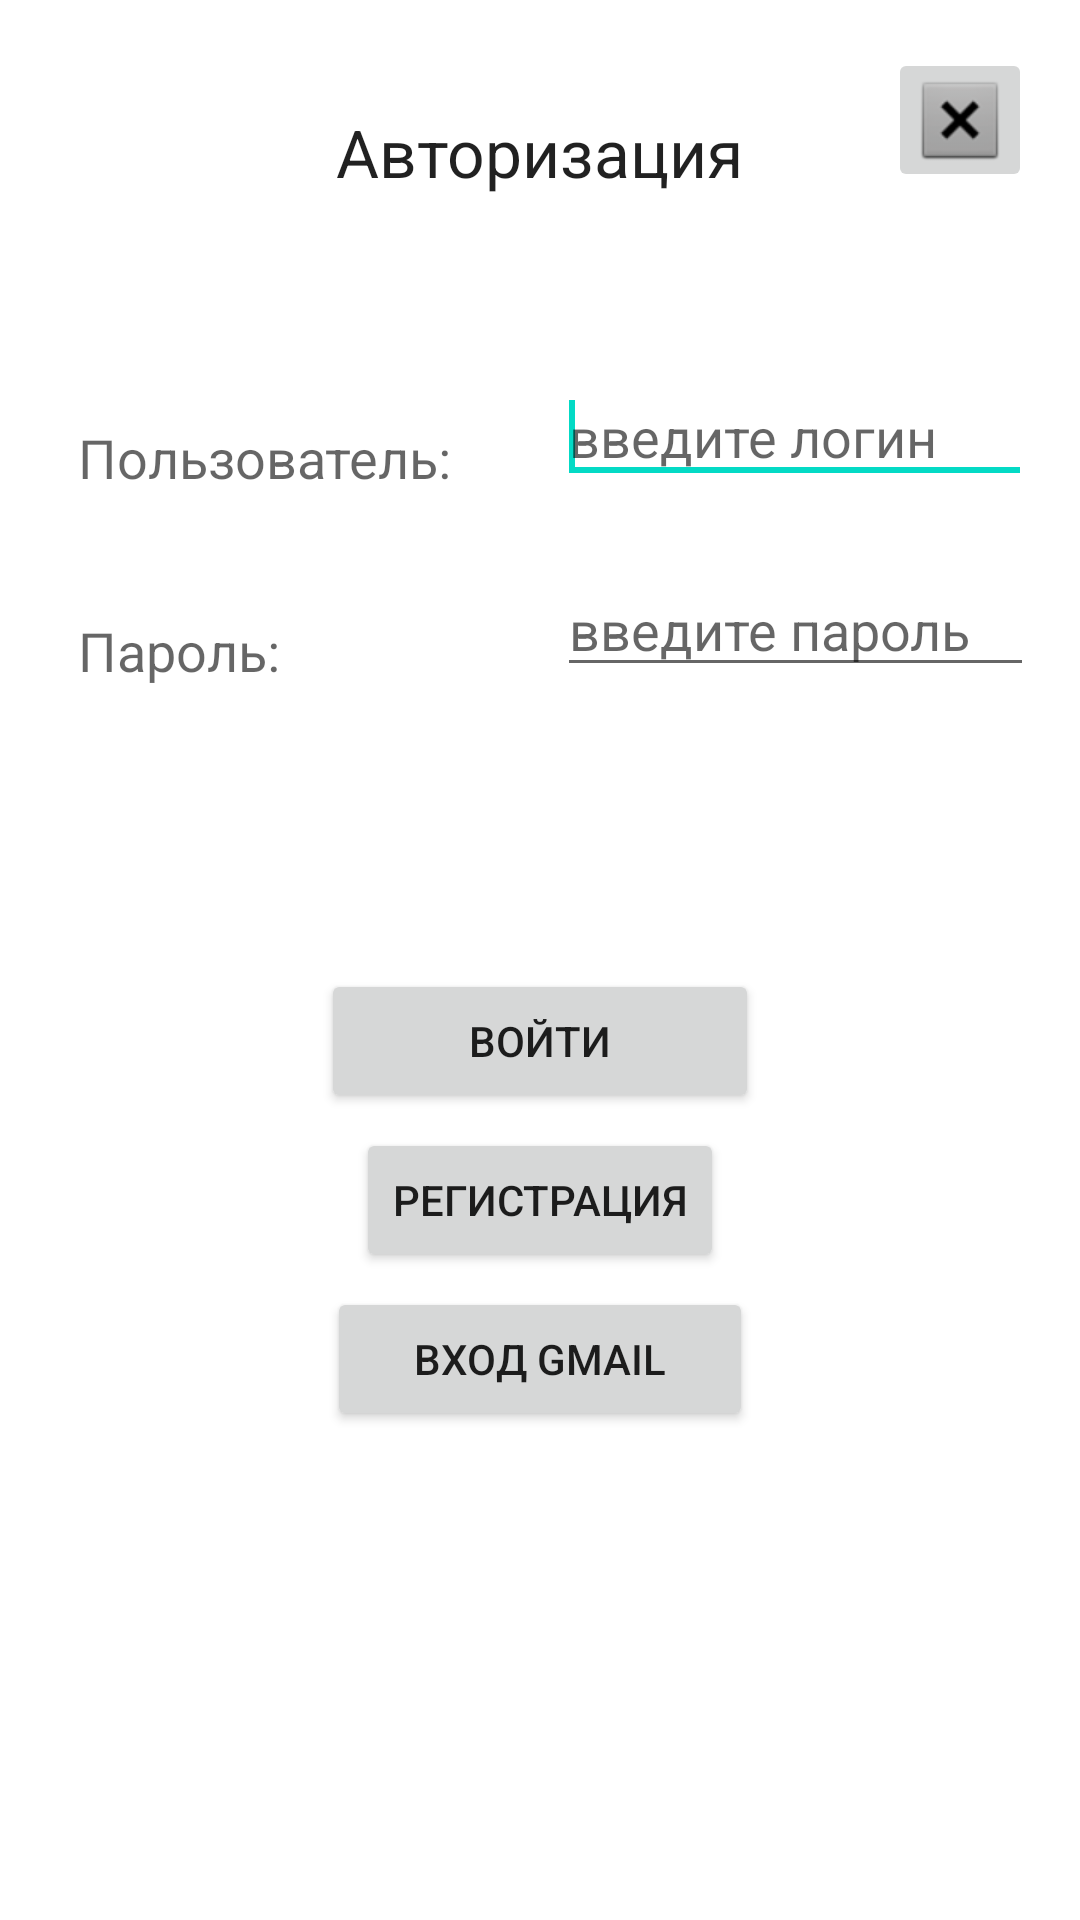

Layout XML and referenced resources for this Android screen:
<!-- AndroidManifest.xml: application theme Theme.MyApplication -->
<!-- res/layout/activity_login.xml -->
<?xml version="1.0" encoding="utf-8"?>
<androidx.constraintlayout.widget.ConstraintLayout xmlns:android="http://schemas.android.com/apk/res/android"
    xmlns:app="http://schemas.android.com/apk/res-auto"
    xmlns:tools="http://schemas.android.com/tools"
    android:layout_width="match_parent"
    android:layout_height="match_parent"
    tools:context=".ui.login.LoginActivity">
    <RelativeLayout
        android:layout_width="match_parent"
        android:layout_height="match_parent"
        android:paddingBottom="@dimen/activity_vertical_margin"
        android:paddingLeft="@dimen/activity_horizontal_margin"
        android:paddingRight="@dimen/activity_horizontal_margin"
        android:paddingTop="@dimen/activity_vertical_margin">

        <ImageButton
            android:id="@+id/exitButtonLogin"
            android:layout_width="wrap_content"
            android:layout_height="wrap_content"
            android:layout_alignParentRight="true"
            android:padding="8dp"
            android:src="@android:drawable/btn_dialog"
            tools:ignore="SpeakableTextPresentCheck,TouchTargetSizeCheck" />

        <TextView
            android:id="@+id/Login"
            android:layout_width="wrap_content"
            android:layout_height="wrap_content"
            android:layout_alignParentTop="true"
            android:layout_centerHorizontal="true"
            android:layout_marginTop="20dp"
            android:text="Авторизация"
            android:textAppearance="?android:attr/textAppearanceLarge" />

        <TextView
            android:id="@+id/user_text"
            android:layout_width="wrap_content"
            android:layout_height="wrap_content"
            android:layout_alignParentLeft="true"
            android:layout_below="@+id/Login"
            android:layout_marginTop="75dp"
            android:layout_marginLeft="10dp"
            android:text="Пользователь:"
            android:textAppearance="?android:attr/textAppearanceMedium" />

        <EditText
            android:id="@+id/edit_user"
            android:layout_width="160dp"
            android:layout_height="wrap_content"
            android:layout_alignBottom="@+id/user_text"
            android:layout_marginLeft="35dp"
            android:layout_marginBottom="0dp"
            android:layout_toRightOf="@+id/user_text"
            android:hint="введите логин ">

            <requestFocus />
        </EditText>

        <TextView
            android:id="@+id/password_text"
            android:layout_width="wrap_content"
            android:layout_height="wrap_content"
            android:layout_alignLeft="@+id/user_text"
            android:layout_below="@+id/user_text"
            android:layout_marginTop="40dp"
            android:text="Пароль:"
            android:textAppearance="?android:attr/textAppearanceMedium" />

        <EditText
            android:id="@+id/edit_password"
            android:layout_width="161dp"
            android:layout_height="wrap_content"
            android:layout_alignLeft="@+id/edit_user"
            android:layout_alignRight="@+id/edit_user"
            android:layout_alignBottom="@+id/password_text"
            android:layout_marginRight="-1dp"
            android:layout_marginBottom="0dp"
            android:hint="введите пароль"
            android:inputType="textPassword" />

        <Button
            android:id="@+id/button_login"
            android:layout_width="146dp"
            android:layout_height="wrap_content"
            android:layout_below="@+id/edit_password"
            android:layout_centerHorizontal="true"
            android:layout_marginTop="94dp"
            android:text="Войти" />

        <Button
            android:id="@+id/button_register"
            android:layout_width="wrap_content"
            android:layout_height="wrap_content"
            android:layout_below="@+id/button_login"
            android:layout_centerHorizontal="true"
            android:layout_marginTop="5dp"
            android:text="Регистрация" />

        <Button
            android:id="@+id/button_email_login"
            android:layout_width="142dp"
            android:layout_height="wrap_content"
            android:layout_below="@+id/button_register"
            android:layout_centerHorizontal="true"
            android:layout_marginTop="5dp"
            android:text="Вход Gmail" />


        <TextView
            android:id="@+id/login_locked"
            android:layout_width="wrap_content"
            android:layout_height="wrap_content"
            android:textAppearance="?android:attr/textAppearanceMedium"
            android:visibility="invisible"
            android:layout_alignParentBottom="true"
            android:layout_marginBottom="57dp"
            android:layout_alignRight="@+id/edit_password"
            android:layout_alignEnd="@+id/edit_password"
            android:layout_alignLeft="@+id/password_text"
            android:layout_alignStart="@+id/password_text" />

    </RelativeLayout>

</androidx.constraintlayout.widget.ConstraintLayout>
<!-- resources referenced by this layout -->
<resources>
  <dimen name="activity_horizontal_margin">16dp</dimen>
  <dimen name="activity_vertical_margin">16dp</dimen>
  <style name="Theme.MyApplication" parent="Theme.MaterialComponents.DayNight.DarkActionBar">
          
          <item name="colorPrimary">@color/pink</item>
          <item name="colorPrimaryVariant">@color/black</item>
          <item name="colorOnPrimary">@color/white</item>
          
          <item name="colorSecondary">@color/teal_200</item>
          <item name="colorSecondaryVariant">@color/teal_700</item>
          <item name="colorOnSecondary">@color/black</item>
          
          <item name="android:statusBarColor" tools:targetApi="l">?attr/colorPrimaryVariant</item>
          
      </style>
  <color name="pink">#ed1186</color>
  <color name="black">#FF000000</color>
  <color name="white">#FFFFFFFF</color>
  <color name="teal_200">#FF03DAC5</color>
  <color name="teal_700">#FF018786</color>
</resources>
